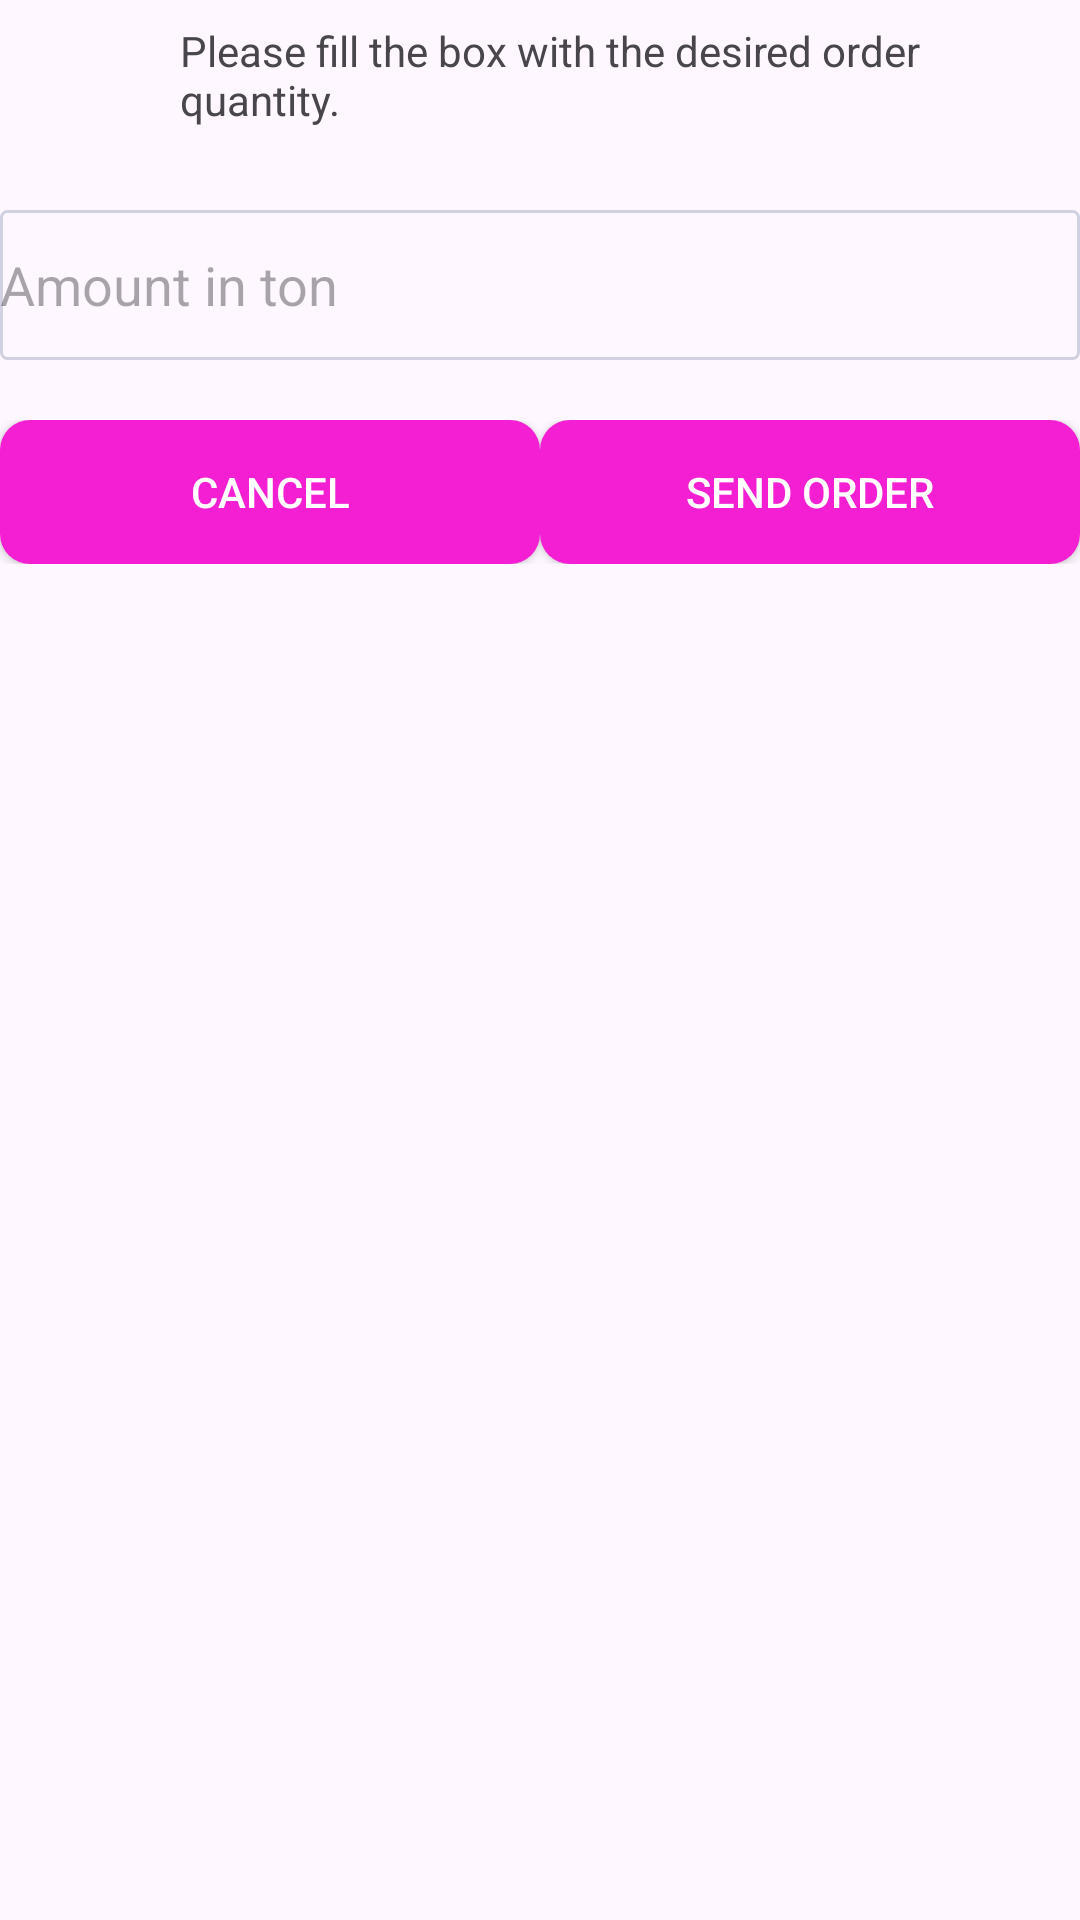

Write the Android layout XML for this screen, with the resource values it uses.
<!-- AndroidManifest.xml: application theme Theme.Tab -->
<!-- res/layout/send_order_dialog.xml -->
<?xml version="1.0" encoding="utf-8"?>
<androidx.appcompat.widget.LinearLayoutCompat
    xmlns:android="http://schemas.android.com/apk/res/android"
    android:layout_gravity="center"
    android:orientation="vertical"
    android:layout_width="match_parent"
    android:layout_height="wrap_content">


    <androidx.appcompat.widget.LinearLayoutCompat
        android:gravity="center"
        android:layout_marginBottom="20dp"
        android:layout_width="match_parent"
        android:layout_height="wrap_content">

        <androidx.appcompat.widget.AppCompatImageView
            android:src="@drawable/totoo"
            android:layout_width="50dp"
            android:layout_height="50dp"
            android:layout_marginRight="10dp"/>

        <androidx.appcompat.widget.AppCompatTextView
            android:text="Please fill the box with the desired order quantity."
            android:layout_width="wrap_content"
            android:layout_height="wrap_content"/>

    </androidx.appcompat.widget.LinearLayoutCompat>



    <androidx.appcompat.widget.AppCompatEditText
        android:hint="Amount in ton"
        android:background="@drawable/input_field"
        android:layout_width="match_parent"
        android:layout_height="50dp"/>

    <androidx.appcompat.widget.LinearLayoutCompat
        android:layout_marginTop="20dp"
        android:layout_width="match_parent"
        android:layout_height="wrap_content">

        <androidx.appcompat.widget.AppCompatButton
            android:text="Cancel"
            android:layout_weight="1"
            android:background="@drawable/button"
            android:textColor="@color/white"
            android:layout_width="match_parent"
            android:layout_height="wrap_content"/>

        <androidx.appcompat.widget.AppCompatButton
            android:text="Send Order"
            android:layout_weight="1"
            android:background="@drawable/button"
            android:textColor="@color/white"
            android:layout_width="match_parent"
            android:layout_height="wrap_content"/>







    </androidx.appcompat.widget.LinearLayoutCompat>




</androidx.appcompat.widget.LinearLayoutCompat>
<!-- resources referenced by this layout -->
<resources>
  <color name="white">#FFFFFFFF</color>
  <!-- drawable button (drawable) -->
  <?xml version="1.0" encoding="utf-8"?>
  <shape xmlns:android="http://schemas.android.com/apk/res/android"
      android:shape="rectangle" >
  
      
      <solid
          android:color="@color/txt" >
      </solid>
  
      
  
  
      
      <corners
          android:radius="10dp"   >
      </corners>
  
  </shape>
  <!-- drawable input_field (drawable) -->
  <?xml version="1.0" encoding="utf-8"?>
  <shape xmlns:android="http://schemas.android.com/apk/res/android"
      android:shape="rectangle" >
  
  
      
      <stroke
          android:width="1dp"
          android:color="@color/gray" >
      </stroke>
  
      
      <corners
          android:radius="2dp"   >
      </corners>
  
  </shape>
  <style name="Theme.Tab" parent="Base.Theme.Tab">
          
          <item name="android:navigationBarColor">@android:color/transparent</item>
          <item name="android:statusBarColor">@android:color/transparent</item>
          <item name="android:windowLightStatusBar">?attr/isLightTheme</item>
      </style>
  <color name="txt">#F41FD2</color>
  <color name="gray">#d0d0e1</color>
  <style name="Base.Theme.Tab" parent="Theme.Material3.DayNight.NoActionBar">
          
          
      </style>
</resources>
